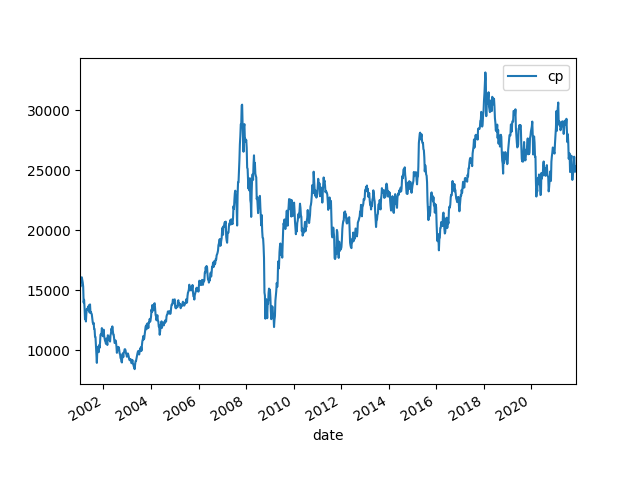

The file beside this chart, header and first rows:
date, cp, pb, pe, B, B Grow, E, E Grow, ROE
2001/1/5, 15448, 2.967, 58.77, 5207, , 262.9, , 0.0505
2001/1/12, 15295, 2.904, 57.51, 5268, , 265.9, , 0.0505
2001/1/19, 15934, 3.015, 59.71, 5285, , 266.8, , 0.0505
2001/1/23, 16044, 3.051, 60.43, 5258, , 265.5, , 0.0505
2001/2/2, 16071, 3.042, 60.25, 5282, , 266.7, , 0.0505
2001/2/9, 15873, 2.999, 59.38, 5293, , 267.3, , 0.0505
2001/2/16, 15630, 2.957, 58.53, 5286, , 267.1, , 0.0505
2001/2/23, 15281, 2.891, 57.19, 5286, , 267.2, , 0.0505
2001/3/2, 13966, 2.655, 52.52, 5260, , 265.9, , 0.0506
2001/3/9, 14194, 2.686, 53.11, 5285, , 267.2, , 0.0506
2001/3/16, 13522, 2.554, 50.52, 5294, , 267.6, , 0.0506
2001/3/23, 12583, 2.232, 41.63, 5636, , 302.2, , 0.0536
2001/3/30, 12761, 2.232, 41.61, 5718, , 306.6, , 0.0536
2001/4/6, 12387, 2.13, 37.31, 5816, , 332, , 0.0571
2001/4/12, 12989, 2.226, 38.99, 5836, , 333.2, , 0.0571
2001/4/20, 13448, 2.299, 40.27, 5850, , 334, , 0.0571
2001/4/27, 13386, 2.283, 39.99, 5863, , 334.7, , 0.0571
2001/5/4, 13391, 2.289, 40.1, 5850, , 334, , 0.0571
2001/5/11, 13637, 2.321, 40.66, 5874, , 335.3, , 0.0571
2001/5/18, 13459, 2.297, 40.24, 5859, , 334.5, , 0.0571
2001/5/25, 13754, 2.342, 41.03, 5872, , 335.2, , 0.0571
2001/6/1, 13141, 2.299, 39.66, 5716, , 331.4, , 0.058
2001/6/8, 13809, 2.414, 41.64, 5721, , 331.6, , 0.058
2001/6/15, 13102, 2.285, 39.41, 5735, , 332.5, , 0.058
2001/6/22, 13174, 2.285, 39.41, 5766, , 334.3, , 0.058
2001/6/29, 13043, 2.259, 38.96, 5774, , 334.8, , 0.058
2001/7/5, 12999, 2.071, 55.74, 6278, , 233.2, , 0.0371
2001/7/13, 12613, 2.008, 54.05, 6282, , 233.4, , 0.0371
2001/7/20, 12302, 1.959, 52.73, 6280, , 233.3, , 0.0371
2001/7/27, 12182, 1.931, 51.98, 6308, , 234.3, , 0.0371
2001/8/3, 12269, 1.954, 45.05, 6281, , 272.4, , 0.0434
2001/8/10, 11766, 1.87, 43.12, 6292, , 272.9, , 0.0434
2001/8/17, 11755, 1.874, 43.22, 6272, , 272, , 0.0434
2001/8/24, 11110, 1.769, 40.81, 6281, , 272.3, , 0.0434
2001/8/31, 11090, 1.755, 40.48, 6319, , 273.9, , 0.0434
2001/9/7, 10384, 1.653, 38.13, 6282, , 272.3, , 0.0434
2001/9/14, 9655, 1.538, 35.47, 6279, , 272.2, , 0.0433
2001/9/21, 8934, 1.448, 32.88, 6172, , 271.7, , 0.044
2001/9/28, 9951, 1.608, 36.52, 6189, , 272.5, , 0.044
2001/10/5, 10277, 1.684, 38.02, 6102, , 270.3, , 0.0443
2001/10/12, 10274, 1.685, 38.03, 6097, , 270.1, , 0.0443
2001/10/19, 9826, 1.614, 36.42, 6089, , 269.8, , 0.0443
2001/10/26, 10405, 1.707, 38.53, 6095, , 270, , 0.0443
2001/11/2, 10186, 1.668, 37.66, 6106, , 270.5, , 0.0443
2001/11/9, 10609, 1.74, 39.28, 6096, , 270.1, , 0.0443
2001/11/16, 11287, 1.859, 41.95, 6073, , 269.1, , 0.0443
2001/11/23, 11322, 1.863, 42.05, 6078, , 269.3, , 0.0443
2001/11/30, 11279, 1.85, 41.76, 6096, , 270.1, , 0.0443
2001/12/7, 11832, 1.943, 43.85, 6091, , 269.8, , 0.0443
2001/12/14, 11466, 1.881, 42.47, 6094, , 270.0, , 0.0443
2001/12/21, 11158, 1.834, 41.39, 6085, 16.86%, 269.6, 2.56%, 0.0443
2001/12/28, 11432, 1.877, 42.36, 6091, 15.62%, 269.9, 1.47%, 0.0443
2002/1/4, 11702, 1.926, 16.56, 6077, 14.99%, 706.6, 164.79%, 0.1163
2002/1/11, 11166, 1.838, 15.81, 6074, 15.51%, 706.2, 166.02%, 0.1163
2002/1/18, 10973, 1.804, 15.52, 6082, 15.13%, 707.1, 165.10%, 0.1163
2002/1/25, 10773, 1.77, 15.22, 6087, 15.01%, 707.8, 164.78%, 0.1163
2002/2/1, 10691, 1.752, 15.07, 6101, 15.42%, 709.4, 165.61%, 0.1163
2002/2/8, 10519, 1.722, 14.81, 6107, 15.54%, 710.1, 165.76%, 0.1163
2002/2/15, 10962, 1.79, 15.4, 6122, 16.40%, 711.8, 167.66%, 0.1163
2002/2/22, 10665, 1.743, 14.99, 6118, 15.77%, 711.4, 166.19%, 0.1163
... 1,029 more rows
